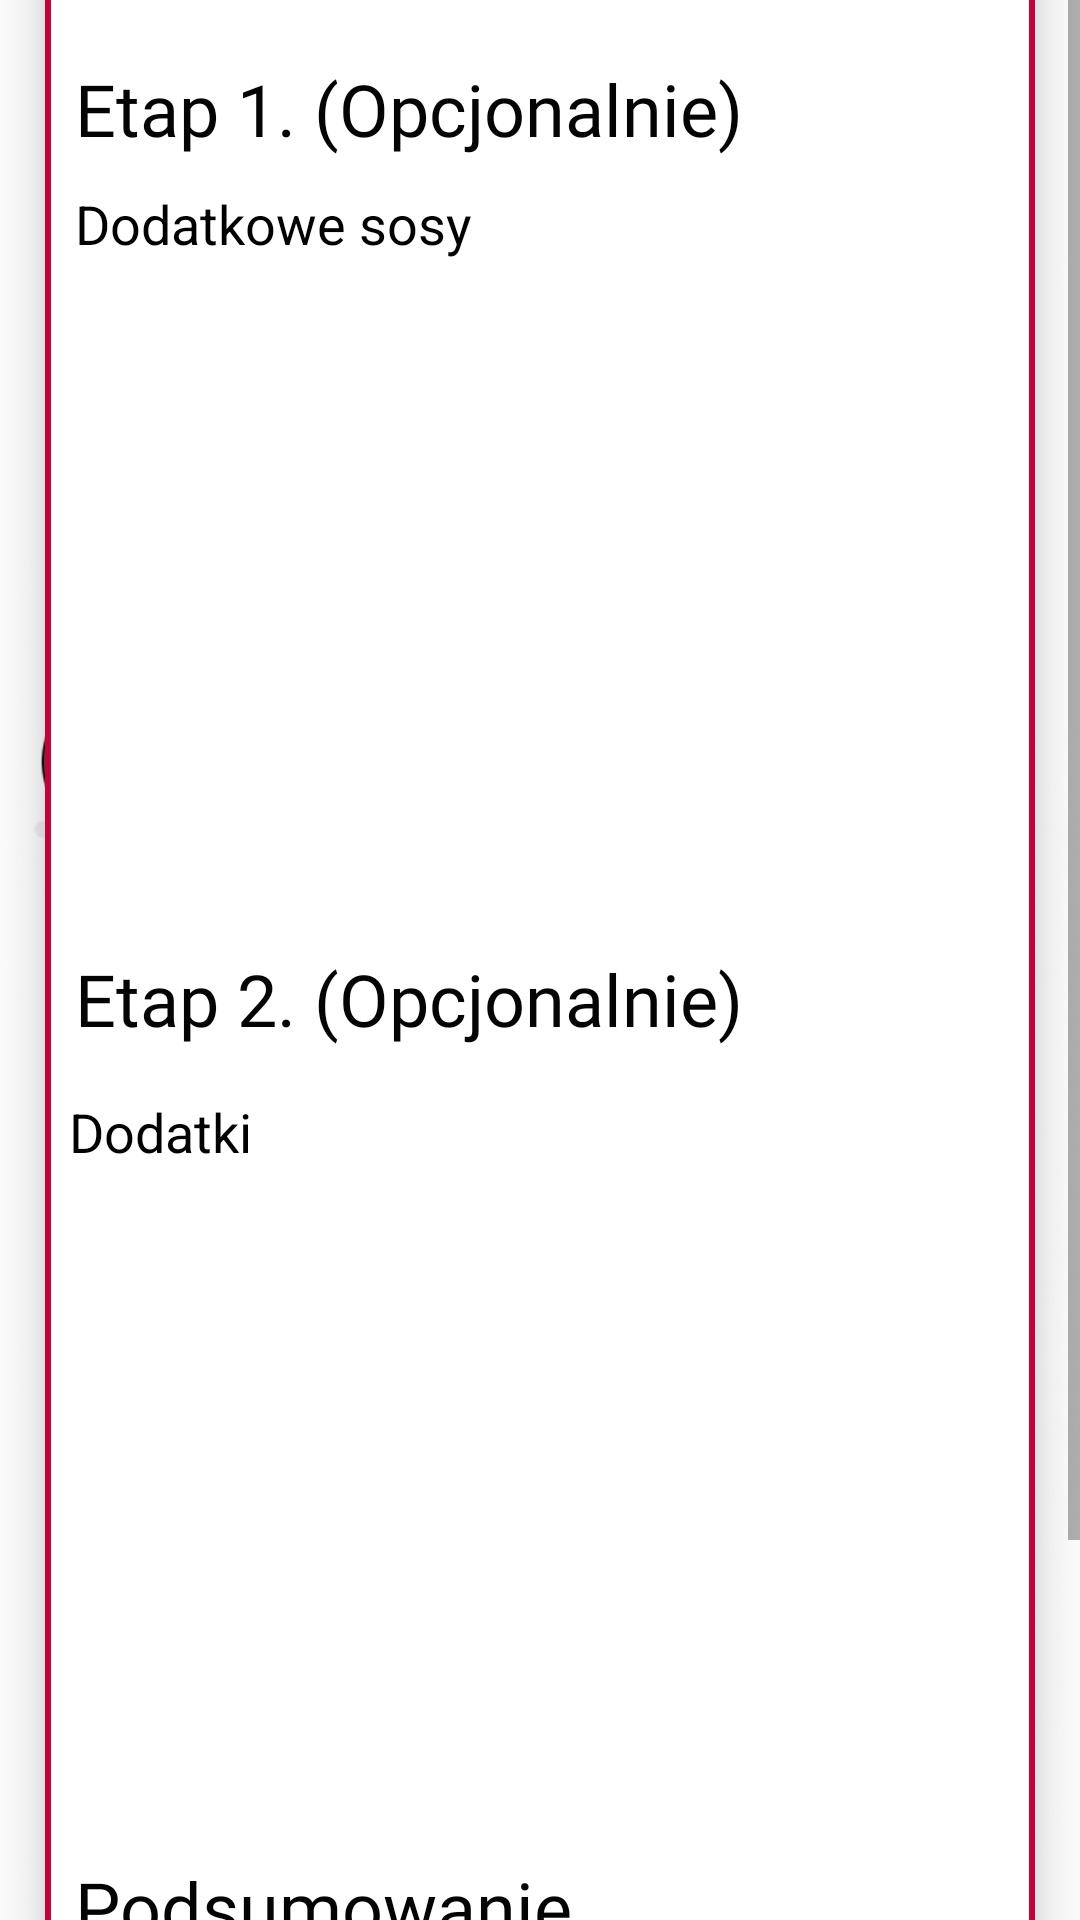

Here is an Android app screen rendered from its layout file. Give the layout XML and the strings, colors and styles it references.
<!-- AndroidManifest.xml: application theme Theme.Querto -->
<!-- res/layout/fragment_extra.xml -->
<?xml version="1.0" encoding="utf-8"?>
<ScrollView xmlns:android="http://schemas.android.com/apk/res/android"
    xmlns:app="http://schemas.android.com/apk/res-auto"
    xmlns:tools="http://schemas.android.com/tools"
    android:layout_width="match_parent"
    android:layout_height="wrap_content"
    android:background="@drawable/pizza_wallpaper"
    android:gravity="center"
    android:theme="@style/Theme.AppCompat.Light.NoActionBar"
    tools:context=".fragments.extra.ExtraFragment">


    <RelativeLayout
        android:layout_width="match_parent"
        android:layout_height="match_parent"
        android:gravity="center_horizontal">

        <androidx.constraintlayout.widget.ConstraintLayout
            android:layout_width="330dp"
            android:layout_height="match_parent"
            android:background="@drawable/item_bg"
            android:elevation="12dp">

            <TextView
                android:id="@+id/extra_textView19"
                android:layout_width="wrap_content"
                android:layout_height="0dp"
                android:layout_marginStart="10dp"
                android:layout_marginTop="20dp"
                android:layout_weight="1"
                android:fontFamily="@font/poppins"
                android:text="Etap 1. (Opcjonalnie)"
                android:textColor="#050404"
                android:textSize="24sp"
                app:layout_constraintStart_toStartOf="parent"
                app:layout_constraintTop_toTopOf="parent" />

            <TextView
                android:id="@+id/extra_textView20"
                android:layout_width="wrap_content"
                android:layout_height="0dp"
                android:layout_marginStart="10dp"
                android:layout_marginTop="10dp"
                android:layout_weight="1"
                android:text="Dodatkowe sosy"
                android:textColor="#000000"
                android:textSize="18sp"
                app:layout_constraintStart_toStartOf="parent"
                app:layout_constraintTop_toBottomOf="@+id/extra_textView19" />

            <androidx.recyclerview.widget.RecyclerView
                android:id="@+id/extra_sosy_recycler_view"
                android:layout_width="match_parent"
                android:layout_height="170dp"
                android:layout_marginTop="30dp"
                android:padding="10dp"
                app:layout_constraintEnd_toEndOf="parent"
                app:layout_constraintStart_toStartOf="parent"
                app:layout_constraintTop_toBottomOf="@+id/extra_textView20" />

            <TextView
                android:id="@+id/extra_textView21"
                android:layout_width="wrap_content"
                android:layout_height="0dp"
                android:layout_marginStart="10dp"
                android:layout_marginTop="30dp"
                android:layout_weight="1"
                android:fontFamily="@font/poppins"
                android:text="Etap 2. (Opcjonalnie)"
                android:textColor="#050404"
                android:textSize="24sp"
                app:layout_constraintStart_toStartOf="parent"
                app:layout_constraintTop_toBottomOf="@+id/extra_sosy_recycler_view" />


            <TextView
                android:id="@+id/extra_textView22"
                android:layout_width="wrap_content"
                android:layout_height="0dp"
                android:layout_marginStart="8dp"
                android:layout_marginTop="16dp"
                android:layout_weight="1"
                android:text="Dodatki "
                android:textColor="#000000"
                android:textSize="18sp"
                app:layout_constraintStart_toStartOf="parent"
                app:layout_constraintTop_toBottomOf="@+id/extra_textView21" />

            <androidx.recyclerview.widget.RecyclerView
                android:id="@+id/extra_dodatki_recycler_view"
                android:layout_width="match_parent"
                android:layout_height="170dp"
                android:layout_marginTop="30dp"
                android:padding="10dp"
                app:layout_constraintEnd_toEndOf="parent"
                app:layout_constraintStart_toStartOf="parent"
                app:layout_constraintTop_toBottomOf="@+id/extra_textView22" />


            <TextView
                android:id="@+id/extra_textView3"
                android:layout_width="wrap_content"
                android:layout_height="wrap_content"
                android:layout_marginStart="10dp"
                android:layout_marginTop="30dp"
                android:layout_weight="1"
                android:fontFamily="@font/poppins"
                android:text="Podsumowanie"
                android:textColor="#050404"
                android:textSize="24sp"
                app:layout_constraintStart_toStartOf="parent"
                app:layout_constraintTop_toBottomOf="@+id/extra_dodatki_recycler_view" />

            <TextView
                android:id="@+id/podsumowanie_text"
                android:layout_width="wrap_content"
                android:layout_height="wrap_content"
                android:layout_marginStart="10dp"
                android:layout_marginTop="20dp"
                android:hint="Brak dodatków"
                android:textColor="#040404"
                android:textSize="18sp"
                app:layout_constraintStart_toStartOf="parent"
                app:layout_constraintTop_toBottomOf="@+id/extra_textView3" />

            <com.google.android.material.floatingactionbutton.FloatingActionButton
                android:id="@+id/extra_continue_btn"
                android:layout_width="wrap_content"
                android:layout_height="wrap_content"
                android:layout_marginTop="26dp"
                android:layout_marginEnd="26dp"
                android:layout_marginBottom="20dp"
                android:backgroundTint="@color/brighterYellow"
                android:clickable="true"
                android:elevation="24dp"
                android:src="@drawable/ic_continue"
                android:tint="#C70039"
                app:borderWidth="0dp"
                app:layout_constraintBottom_toBottomOf="parent"
                app:layout_constraintEnd_toEndOf="parent"
                app:layout_constraintTop_toBottomOf="@+id/podsumowanie_text" />

        </androidx.constraintlayout.widget.ConstraintLayout>
    </RelativeLayout>
</ScrollView>
<!-- resources referenced by this layout -->
<resources>
  <color name="brighterYellow">#F8DB6E</color>
  <!-- drawable ic_continue (drawable) -->
  <vector xmlns:android="http://schemas.android.com/apk/res/android"
      android:width="24dp"
      android:height="24dp"
      android:tint="#FFFFFF"
      android:viewportWidth="24"
      android:viewportHeight="24">
      <path
          android:fillColor="@android:color/white"
          android:pathData="M16.01,11H4v2h12.01v3L20,12l-3.99,-4z" />
  </vector>
  <!-- drawable item_bg (drawable) -->
  <?xml version="1.0" encoding="utf-8"?>
  <inset xmlns:android="http://schemas.android.com/apk/res/android"
      android:insetTop="-10dp"
      android:insetBottom="-10dp">
  
      <shape android:shape="rectangle">
          <stroke
              android:width="2dp"
              android:color="#C70039" />
          <solid android:color="#fff" />
      </shape>
  
  </inset>
  <!-- drawable pizza_wallpaper: png bitmap (drawable, 327225 bytes) -->
  <style name="Theme.Querto" parent="Theme.MaterialComponents.DayNight.DarkActionBar">
          
          <item name="colorPrimary">@color/purple_500</item>
          <item name="colorPrimaryVariant">@color/purple_700</item>
          <item name="colorOnPrimary">@color/white</item>
          
          <item name="colorSecondary">@color/teal_200</item>
          <item name="colorSecondaryVariant">@color/teal_700</item>
          <item name="colorOnSecondary">@color/black</item>
          
          <item name="android:statusBarColor" tools:targetApi="l">?attr/colorPrimaryVariant</item>
          
      </style>
  <color name="purple_500">#FF6200EE</color>
  <color name="purple_700">#FF3700B3</color>
  <color name="white">#FFFFFFFF</color>
  <color name="teal_200">#FF03DAC5</color>
  <color name="teal_700">#FF018786</color>
  <color name="black">#FF000000</color>
</resources>
